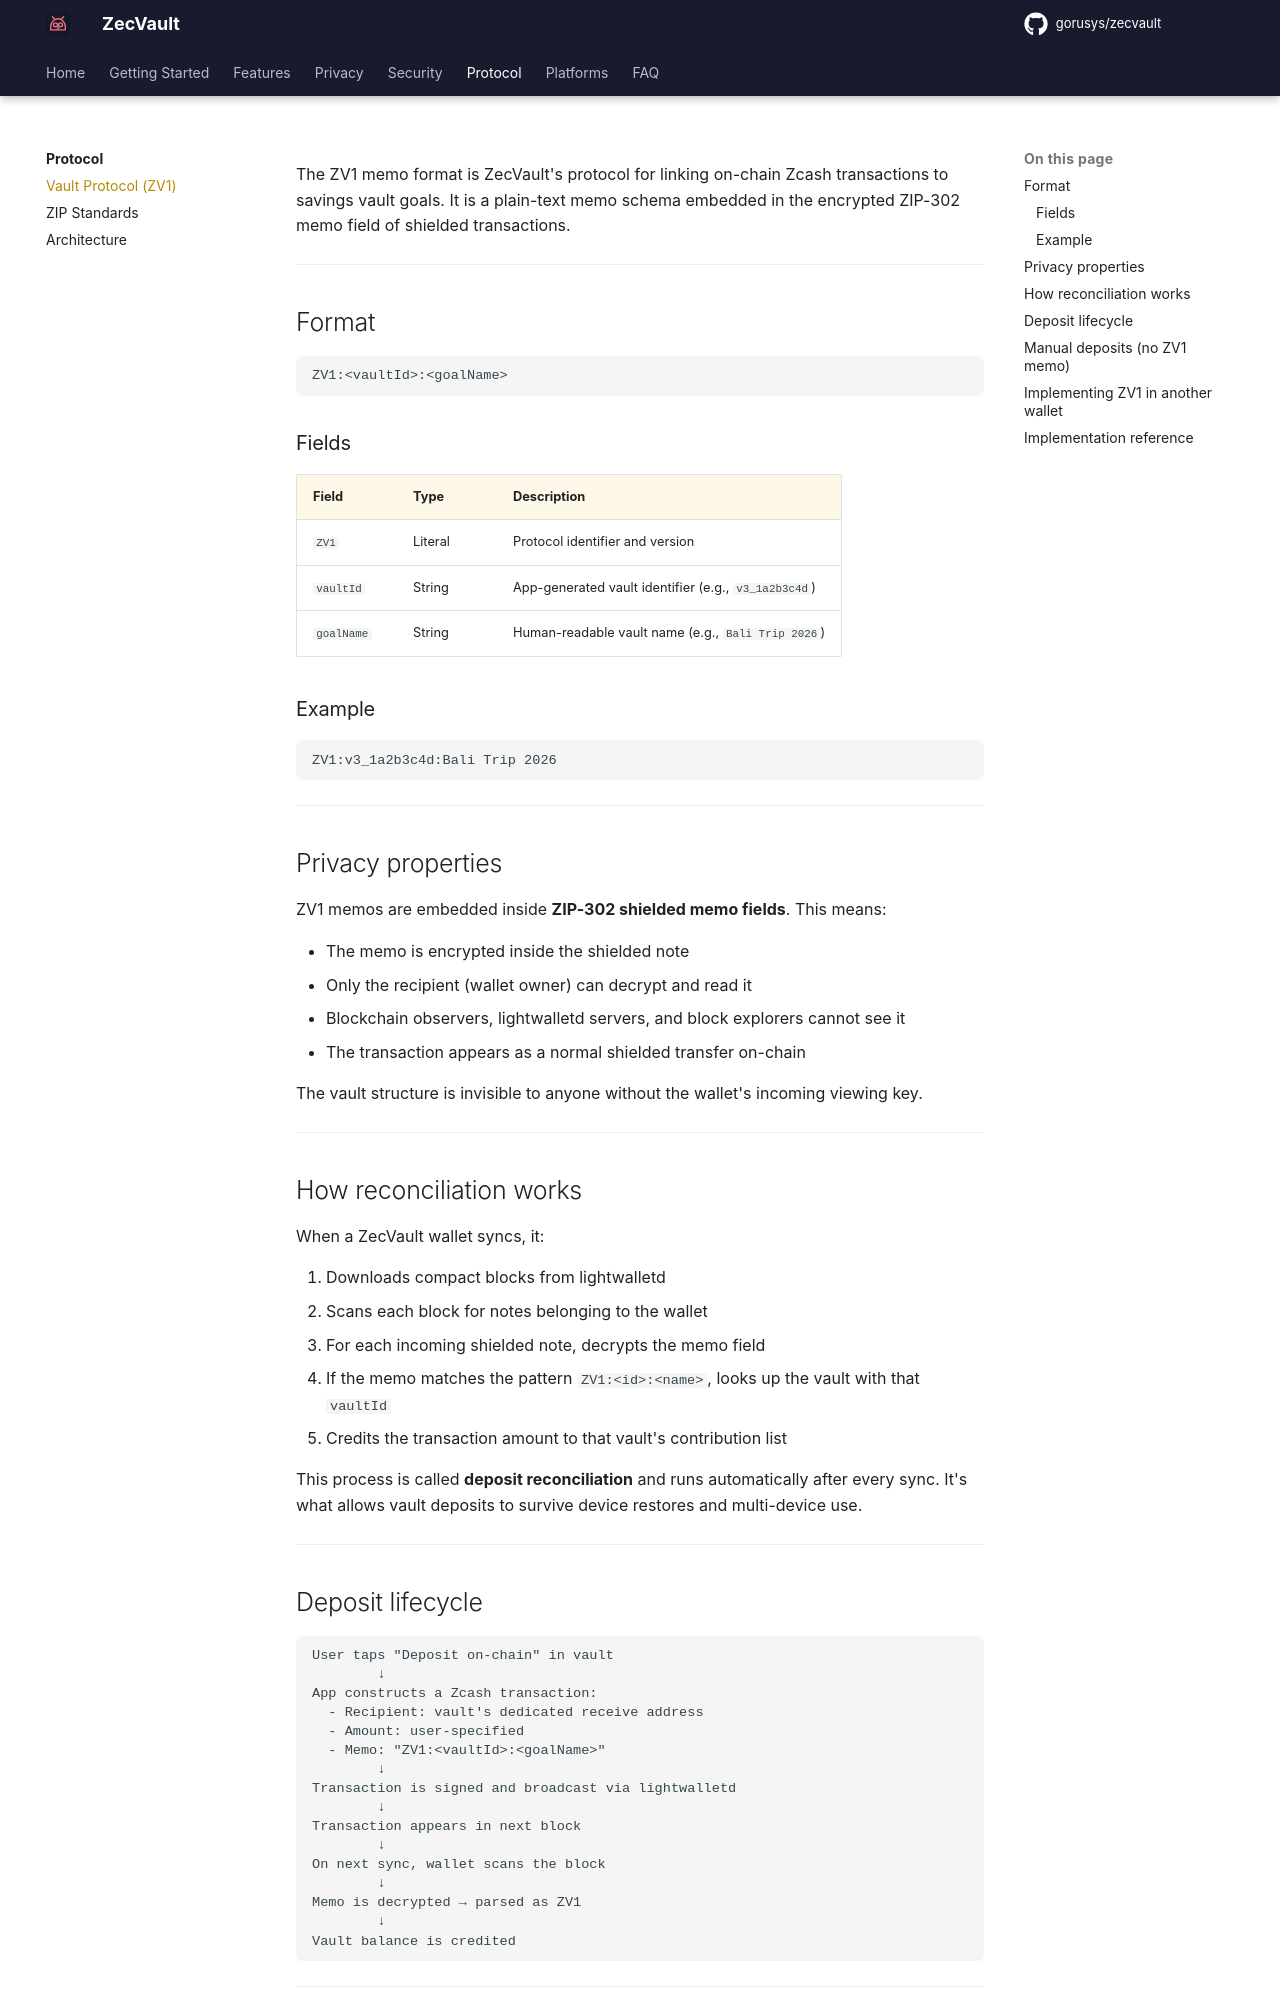

repository: gorusys/zecvault-docs · page: protocol/vault-protocol/index.html · generator: mkdocs

# Vault Protocol (ZV1)

The ZV1 memo format is ZecVault's protocol for linking on-chain Zcash transactions to savings vault goals. It is a plain-text memo schema embedded in the encrypted ZIP-302 memo field of shielded transactions.

---

## Format

```
ZV1:<vaultId>:<goalName>
```

### Fields

| Field | Type | Description |
|---|---|---|
| `ZV1` | Literal | Protocol identifier and version |
| `vaultId` | String | App-generated vault identifier (e.g., `v3_1a2b3c4d`) |
| `goalName` | String | Human-readable vault name (e.g., `Bali Trip 2026`) |

### Example

```
ZV1:v3_1a2b3c4d:Bali Trip 2026
```

---

## Privacy properties

ZV1 memos are embedded inside **ZIP-302 shielded memo fields**. This means:

- The memo is encrypted inside the shielded note
- Only the recipient (wallet owner) can decrypt and read it
- Blockchain observers, lightwalletd servers, and block explorers cannot see it
- The transaction appears as a normal shielded transfer on-chain

The vault structure is invisible to anyone without the wallet's incoming viewing key.

---

## How reconciliation works

When a ZecVault wallet syncs, it:

1. Downloads compact blocks from lightwalletd
2. Scans each block for notes belonging to the wallet
3. For each incoming shielded note, decrypts the memo field
4. If the memo matches the pattern `ZV1:<id>:<name>`, looks up the vault with that `vaultId`
5. Credits the transaction amount to that vault's contribution list

This process is called **deposit reconciliation** and runs automatically after every sync. It's what allows vault deposits to survive device restores and multi-device use.

---
